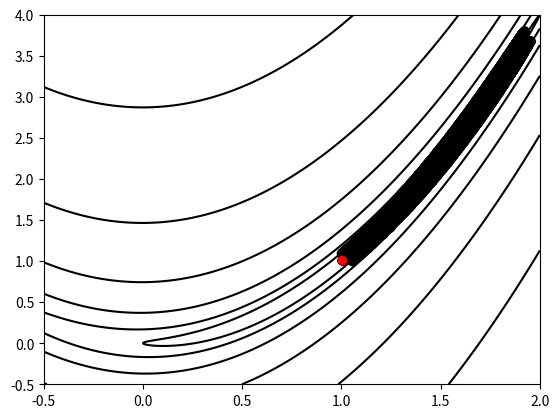

Source code (Python):
import numpy as np
import scipy.linalg as sp
import matplotlib.pyplot as plt
import scipy.optimize as op


# ===============================================================================
# The optimization problem class. The consctructor takes an objective function f,
# a grid x, the dimension n, and the opportunity to calculate the gradient as inputs
# ===============================================================================


def check(list1, val):
    # traverse in the list
    for x in list1:
        # compare with all the values
        # with val
        if abs(x) > val:
            return False
    return True


def compare(bigger_list, smaller_list):
    print("Bigger list: ", bigger_list)
    print("Smaller list: ", smaller_list)
    if len(bigger_list) != len(smaller_list):
        print("Not comppareable lists!")
        return False
    for i in range(len(bigger_list)):
        if bigger_list[i] < smaller_list[i]:
            return False
    return True


class OptimizationProblem(object):
    def __init__(self, f, n):
        self.f = f
        self.h = 0.00001
        self.n = n
        self.Ginv = np.eye(n)

    def __call__(self, number):
        return

    def g(self, x):  # Calculates the gradient of the objective function f, for given
        g = np.zeros(n)  # values of x1,..,xn. The vector e represents the indexes where the
        for i in range(n):  # stepsize, h should be added depending on what partial derivative we want
            e = np.zeros(n)  # to caclulate
            e[i] = self.h
            g[i] = (f(x + e) - f(x)) / self.h
        return g

    def G(self, x):
        G = np.zeros((n, n))  # Calculates the hessian matrix of the objective function f for given
        for i in range(n):  # values of x1,...,xn. The vectors e1 and e2 represents the indexes where
            for j in range(n):  # the stepsize, h should be added depending on what partial derivative
                h1 = np.zeros(n)  # we want to calculate
                h2 = np.zeros(n)
                h1[i] = self.h
                h2[j] = self.h
                G[i, j] = (f(x + h1 + h2) - f(x + h1) - f(x + h2) + f(x)) / self.h ** 2
                if i != j:  # Symmetrizing step
                    # print(G[i, j])
                    if G[i, j] == 0:
                        G[i, j] = 0.00001
                    G[i, j] = G[j, i]
        return G

    def invG(self, x):
        G = self.G(x)
        L = np.linalg.cholesky(G)
        Linv = np.linalg.inv(L)
        self.Ginv = np.dot(Linv, Linv.T)

    def posDefCheck(self, x):
        try:
            np.linalg.cholesky(self.G(x))
        except np.linalg.LinAlgError:
            print("Ej positivt definit matris, testa annan initial guess")


class BaseMethods:
    def __init__(self, opt):
        self.opt = opt

    def __call__(self, type, initial_guess=None):
        if type == 'exact':
            return self.newton_exact(initial_guess)
        elif type == 'inexact':
            return self.newton_inexact(initial_guess)
        else:
            print("Can't find given type.")

    def newton_exact(self, x_prev):
        x_px = np.array(())
        x_py = np.array(())
        while 1:
            if check(opt.g(x_prev), 0.05):  # Check is in wrong way????
                return x_prev, x_px, x_py
            opt.posDefCheck(x_prev)
            opt.invG(x_prev)
            s_k = -np.dot(opt.Ginv, opt.g(x_prev))
            alpha_k = op.fmin(self.f_alpha, 1, (x_prev, s_k), disp=0)
            x_next = x_prev + alpha_k * s_k
            x_px = np.append(x_px, x_prev[0])
            x_py = np.append(x_py, x_prev[1])
            x_prev = x_next

    def f_alpha(self, x_prev, alpha, s_k):
        return f(x_prev + alpha * s_k)
    
    def f_prim_alpha(self, x, alpha, s_k):  
        e = opt.h
        return (self.f_alpha(x, alpha + e, s_k) - self.f_alpha(x, alpha, s_k))/opt.h 

    def extrapolation(self, alpha_zero, alpha_lower, x, s_k):
        return (alpha_zero - alpha_lower) * (self.f_prim_alpha(x, alpha_zero, s_k) /
                                    (self.f_prim_alpha(x, alpha_lower, s_k) - self.f_prim_alpha(x, alpha_zero, s_k)))

    def interpolation(self, alpha_zero, alpha_lower, x, s_k):
        return (alpha_zero - alpha_lower) ** 2 * self.f_prim_alpha(x, alpha_lower, s_k) / \
               (2 * (self.f_alpha(x, alpha_lower, s_k) - self.f_alpha(x, alpha_zero, s_k)) +
                (alpha_zero - alpha_lower) * self.f_alpha(x, alpha_lower, s_k))

    def left_con(self, alpha_zero, alpha_lower, x_prev, s_k):
        sigma = 0.7
        return self.f_prim_alpha(x_prev, alpha_zero, s_k) >= sigma * self.f_prim_alpha(x_prev, alpha_lower, s_k)

    def right_con(self, alpha_zero, alpha_lower, x_prev, s_k):
        rho = 0.1
        return self.f_alpha(x_prev, alpha_lower, s_k) + rho * (alpha_zero - alpha_lower) * \
               self.f_prim_alpha(x_prev, alpha_lower, s_k) >= self.f_alpha(x_prev, alpha_zero, s_k)

    def inexact_line_search(self, alpha_zero, alpha_lower, alpha_upper, x_prev, s_k):
        tau = 0.1
        xi = 9
        while not self.left_con(alpha_zero, alpha_lower, x_prev, s_k) and \
                self.right_con(alpha_zero, alpha_lower, x_prev, s_k):
            if not self.left_con(alpha_zero, alpha_lower, x_prev, s_k):
                delta_a = self.extrapolation(alpha_zero, alpha_lower, x_prev, s_k)
                delta_a = max(delta_a, tau * (alpha_zero - alpha_lower))
                delta_a = min(delta_a, xi * (alpha_zero - alpha_lower))
                alpha_lower = alpha_zero
                alpha_zero = alpha_zero + delta_a
            else:
                alpha_upper = min(alpha_zero, alpha_upper)
                alpha_bar = self.interpolation(alpha_zero, alpha_lower, x_prev, s_k)
                alpha_bar = max(alpha_bar, alpha_lower + tau * (alpha_upper - alpha_lower))
                alpha_bar = min(alpha_bar, alpha_upper - tau * (alpha_upper - alpha_lower))
                alpha_zero = alpha_bar
        return alpha_zero

    def newton_inexact(self, x_prev):
        alpha_lower = 0.
        alpha_upper = 10 ** 99
        alpha_zero = 1.  # ???????????????????????????
        x_px = np.array(())
        x_py = np.array(())
        while 1:
            if check(opt.g(x_prev), 0.05):
                return x_prev, x_px, x_py
            opt.posDefCheck(x_prev)
            opt.invG(x_prev)
            s_k = -np.dot(opt.Ginv, opt.g(x_prev))
            alpha_zero = self.inexact_line_search(alpha_zero, alpha_lower, alpha_upper, x_prev, s_k)
            x_next = x_prev + alpha_zero * s_k
            x_px = np.append(x_px, x_prev[0])
            x_py = np.append(x_py, x_prev[1])
            x_prev = x_next


def f(x):
    return 100 * (x[1] - x[0] ** 2) ** 2 + (1 - x[0]) ** 2


def contour_plot(bm, type, x):
    minimum, minix, miniy = bm(type, x)
    X, Y = np.meshgrid(np.linspace(-0.5, 2, 1000), np.linspace(-0.5, 4, 1000))
    Z = f([X, Y])
    """plt.figure(1)
    plt.contour(X, Y, Z, [0, 0.1, 0.5, 1, 2, 3, 5, 10, 15, 20, 50, 100, 200, 300, 400,
                          500, 600, 700, 800], colors='black')
    plt.title('Rosenbrock function f(x,y) = 100(y-x^2)^2+(1-x)^2')"""
    plt.figure(2)
    plt.contour(X, Y, Z, [1, 3.831, 14.678, 56.234, 215.443, 825.404], colors='black')
    print(minix, miniy)
    print(minimum)
    plt.plot(minix, miniy, color='k', marker='o', ls='-.')
    plt.plot(minimum[0], minimum[1], color='r', marker='o', ls='-.')
    plt.show()


if __name__ == '__main__':
    x1 = 1.0
    x2 = 1.1
    x = np.append(x1, x2)
    n = len(x)
    opt = OptimizationProblem(f, n)
    bm = BaseMethods(opt)
    #print(bm('newton', x)[0])
    #print(bm('inexact', x)[0])
    #contour_plot(bm, 'exact', x)
    contour_plot(bm, 'inexact', x)